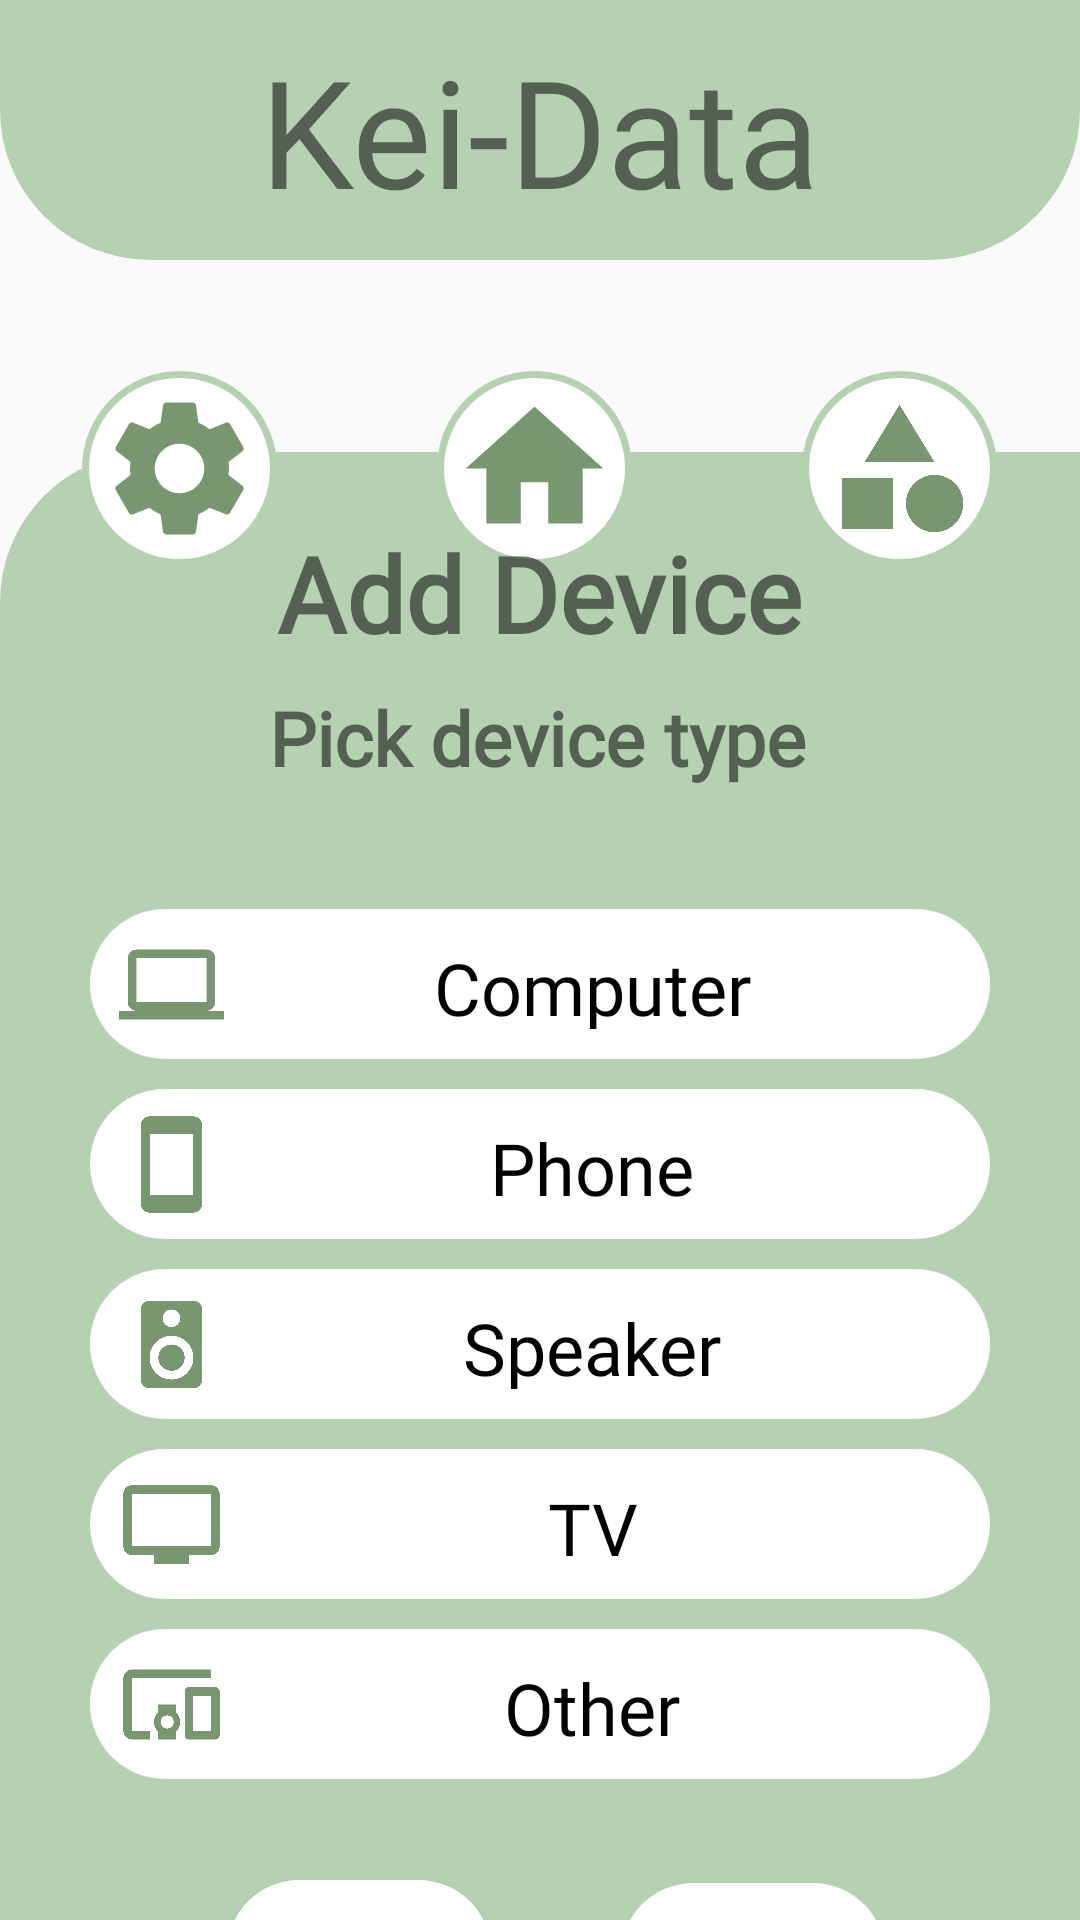

Layout XML and referenced resources for this Android screen:
<!-- AndroidManifest.xml: application theme Theme.KeiData -->
<!-- res/layout/activity_adddevicetype.xml -->
<?xml version="1.0" encoding="utf-8"?>
<androidx.constraintlayout.widget.ConstraintLayout
    xmlns:android="http://schemas.android.com/apk/res/android"
    xmlns:app="http://schemas.android.com/apk/res-auto"
    xmlns:tools="http://schemas.android.com/tools"
    android:layout_width="match_parent"
    android:layout_height="match_parent"
    android:foregroundTint="#8BC34A"
    tools:context=".User_activity">

    <ImageView
        android:id="@+id/Background"
        android:layout_width="411dp"
        android:layout_height="675dp"
        android:layout_marginTop="64dp"
        android:background="@drawable/navigationbar"
        app:layout_constraintEnd_toEndOf="parent"
        app:layout_constraintHorizontal_bias="0.0"
        app:layout_constraintStart_toStartOf="parent"
        app:layout_constraintTop_toBottomOf="@+id/Title" />

    <TextView
        android:id="@+id/Title"
        android:layout_width="wrap_content"
        android:layout_height="wrap_content"
        android:background="@drawable/title_kei_data"
        android:ems="30"
        android:gravity="center"
        android:paddingTop="10dp"
        android:paddingBottom="10dp"
        android:text="@string/Title"
        android:textSize="50sp"
        android:fontFamily="@font/title"
        app:layout_constraintEnd_toEndOf="parent"
        app:layout_constraintStart_toStartOf="parent"
        app:layout_constraintTop_toTopOf="parent" />

    <ImageButton
        android:id="@+id/Settings"
        android:layout_width="65dp"
        android:layout_height="wrap_content"
        android:layout_marginEnd="240dp"
        android:layout_marginBottom="600dp"
        android:layout_weight="1"
        android:adjustViewBounds="true"
        android:background="@drawable/allround"
        android:padding="5dp"
        android:scaleType="fitCenter"
        app:layout_constraintBottom_toBottomOf="@id/Background"
        app:layout_constraintEnd_toEndOf="parent"
        app:layout_constraintHorizontal_bias="0.494"
        app:layout_constraintStart_toStartOf="parent"
        app:layout_constraintTop_toBottomOf="@+id/Title"
        app:srcCompat="@drawable/ic_baseline_settings_24" />

    <ImageButton
        android:id="@+id/Total"
        android:layout_width="65dp"
        android:layout_height="wrap_content"
        android:layout_marginBottom="600dp"
        android:layout_weight="1"
        android:adjustViewBounds="true"
        android:background="@drawable/allround"
        android:padding="5dp"
        android:scaleType="fitCenter"
        app:layout_constraintBottom_toBottomOf="@+id/Background"
        app:layout_constraintEnd_toEndOf="parent"
        app:layout_constraintHorizontal_bias="0.494"
        app:layout_constraintStart_toStartOf="parent"
        app:layout_constraintTop_toBottomOf="@+id/Title"
        app:srcCompat="@drawable/ic_baseline_home_24" />

    <ImageButton
        android:id="@+id/Categories"
        android:layout_width="65dp"
        android:layout_height="wrap_content"
        android:layout_marginStart="240dp"
        android:layout_marginBottom="600dp"
        android:layout_weight="1"
        android:adjustViewBounds="true"
        android:background="@drawable/allround"
        android:padding="7dp"
        android:scaleType="fitCenter"
        app:layout_constraintBottom_toBottomOf="@id/Background"
        app:layout_constraintEnd_toEndOf="parent"
        app:layout_constraintHorizontal_bias="0.494"
        app:layout_constraintStart_toStartOf="parent"
        app:layout_constraintTop_toBottomOf="@+id/Title"
        app:srcCompat="@drawable/ic_baseline_category_24" />

    <TextView
        android:id="@+id/add_device"
        android:layout_width="wrap_content"
        android:layout_height="wrap_content"
        android:layout_marginTop="20dp"
        android:text="Add Device"
        android:textSize="35sp"
        android:textStyle="bold"
        android:fontFamily="@font/other_text"
        app:layout_constraintBottom_toBottomOf="parent"
        app:layout_constraintEnd_toEndOf="parent"
        app:layout_constraintStart_toStartOf="parent"
        app:layout_constraintTop_toTopOf="parent"
        app:layout_constraintVertical_bias="0.269" />

    <TextView
        android:id="@+id/deviceType"
        android:layout_width="wrap_content"
        android:layout_height="wrap_content"
        android:layout_marginTop="8dp"
        android:text="Pick device type"
        android:textSize="25sp"
        android:textStyle="bold"
        android:fontFamily="@font/other_text"
        app:layout_constraintEnd_toEndOf="parent"
        app:layout_constraintHorizontal_bias="0.496"
        app:layout_constraintStart_toStartOf="parent"
        app:layout_constraintTop_toBottomOf="@+id/add_device" />

    <RadioGroup
        android:id="@+id/radioGroup1"
        android:layout_width="359dp"
        android:layout_height="329dp"
        android:layout_marginStart="30dp"
        android:layout_marginTop="16dp"
        android:layout_marginEnd="30dp"
        android:gravity="center"
        android:orientation="vertical"
        app:layout_constraintEnd_toEndOf="parent"
        app:layout_constraintStart_toStartOf="parent"
        app:layout_constraintTop_toBottomOf="@+id/deviceType">

        <RadioButton
            android:id="@+id/Computer"
            android:layout_width="300dp"
            android:layout_height="50dp"
            android:layout_marginTop="10dp"
            android:background="@drawable/radiobutton1_selector"
            android:button="@android:color/transparent"
            android:drawableStart="@drawable/ic_baseline_computer_24"
            android:gravity="center"
            android:padding="10dp"
            android:text="Computer"
            android:fontFamily="@font/other_text"
            android:textAllCaps="false"
            android:textColor="#000"
            android:textSize="24sp"
            app:layout_constraintBottom_toBottomOf="parent"
            app:layout_constraintEnd_toEndOf="parent"
            app:layout_constraintHorizontal_bias="0.495"
            app:layout_constraintStart_toStartOf="parent"
            app:layout_constraintTop_toBottomOf="@+id/deviceType"
            app:layout_constraintVertical_bias="0.375" />

        <RadioButton
            android:id="@+id/Phone"
            android:layout_width="300dp"
            android:layout_height="50dp"
            android:layout_marginTop="10dp"
            android:background="@drawable/radiobutton1_selector"
            android:button="@android:color/transparent"
            android:drawableStart="@drawable/ic_baseline_smartphone_24"
            android:gravity="center"
            android:padding="10dp"
            android:text="Phone"
            android:fontFamily="@font/other_text"
            android:textAllCaps="false"
            android:textColor="#000"
            android:textSize="24sp"
            app:layout_constraintBottom_toBottomOf="parent"
            app:layout_constraintEnd_toEndOf="parent"
            app:layout_constraintHorizontal_bias="0.495"
            app:layout_constraintStart_toStartOf="parent"
            app:layout_constraintTop_toBottomOf="@+id/Computer"
            app:layout_constraintVertical_bias="0.052" />

        <RadioButton
            android:id="@+id/Speaker"
            android:layout_width="300dp"
            android:layout_height="50dp"
            android:layout_marginTop="10dp"
            android:background="@drawable/radiobutton1_selector"
            android:button="@android:color/transparent"
            android:drawableStart="@drawable/ic_baseline_speaker_24"
            android:gravity="center"
            android:padding="10dp"
            android:text="Speaker"
            android:fontFamily="@font/other_text"
            android:textAllCaps="false"
            android:textColor="#000"
            android:textSize="24sp"
            app:layout_constraintBottom_toBottomOf="parent"
            app:layout_constraintEnd_toEndOf="parent"
            app:layout_constraintHorizontal_bias="0.495"
            app:layout_constraintStart_toStartOf="parent"
            app:layout_constraintTop_toBottomOf="@+id/Phone"
            app:layout_constraintVertical_bias="0.056" />

        <RadioButton
            android:id="@+id/TV"
            android:layout_width="300dp"
            android:layout_height="50dp"
            android:layout_marginTop="10dp"
            android:background="@drawable/radiobutton1_selector"
            android:button="@android:color/transparent"
            android:drawableStart="@drawable/ic_baseline_tv_24"
            android:gravity="center"
            android:padding="10dp"
            android:text="TV"
            android:fontFamily="@font/other_text"
            android:textAllCaps="false"
            android:textColor="#000"
            android:textSize="24sp"
            app:layout_constraintBottom_toBottomOf="parent"
            app:layout_constraintEnd_toEndOf="parent"
            app:layout_constraintHorizontal_bias="0.495"
            app:layout_constraintStart_toStartOf="parent"
            app:layout_constraintTop_toBottomOf="@+id/Speaker"
            app:layout_constraintVertical_bias="0.092" />

        <RadioButton
            android:id="@+id/Other"
            android:layout_width="300dp"
            android:layout_height="50dp"
            android:layout_marginTop="10dp"
            android:background="@drawable/radiobutton1_selector"
            android:button="@android:color/transparent"
            android:drawableStart="@drawable/ic_baseline_devices_other_24"
            android:gravity="center"
            android:padding="10dp"
            android:text="Other"
            android:fontFamily="@font/other_text"
            android:textAllCaps="false"
            android:textColor="#000"
            android:textSize="24sp"
            app:layout_constraintBottom_toBottomOf="parent"
            app:layout_constraintEnd_toEndOf="parent"
            app:layout_constraintHorizontal_bias="0.495"
            app:layout_constraintStart_toStartOf="parent"
            app:layout_constraintTop_toBottomOf="@+id/TV"
            app:layout_constraintVertical_bias="0.181" />
    </RadioGroup>

    <Button
        android:id="@+id/Next"
        android:layout_width="wrap_content"
        android:layout_height="wrap_content"
        android:layout_marginTop="20dp"
        android:background="@drawable/round_corners"
        android:enabled="false"
        android:textSize="20sp"
        android:text="Next"
        android:fontFamily="@font/other_text"
        android:textAllCaps="false"
        app:layout_constraintBottom_toBottomOf="parent"
        app:layout_constraintEnd_toEndOf="parent"
        app:layout_constraintHorizontal_bias="0.4"
        app:layout_constraintStart_toEndOf="@+id/Back"
        app:layout_constraintTop_toBottomOf="@+id/radioGroup1"
        app:layout_constraintVertical_bias="0.0" />

    <Button
        android:id="@+id/Back"
        android:layout_width="wrap_content"
        android:layout_height="wrap_content"
        android:layout_marginTop="20dp"
        android:background="@drawable/round_corners"
        android:textSize="20sp"
        android:text="Back"
        android:fontFamily="@font/other_text"
        android:textAllCaps="false"
        app:layout_constraintBottom_toBottomOf="parent"
        app:layout_constraintEnd_toEndOf="parent"
        app:layout_constraintHorizontal_bias="0.278"
        app:layout_constraintStart_toStartOf="parent"
        app:layout_constraintTop_toBottomOf="@+id/radioGroup1"
        app:layout_constraintVertical_bias="0.033" />

</androidx.constraintlayout.widget.ConstraintLayout>
<!-- resources referenced by this layout -->
<resources>
  <!-- drawable allround (drawable) -->
  <?xml version="1.0" encoding="utf-8"?>
  <shape xmlns:android="http://schemas.android.com/apk/res/android">
      <solid android:color="#FFFFFF"/>
      <corners
          android:topRightRadius="360dp"
          android:topLeftRadius="360dp"
          android:bottomRightRadius="360dp"
          android:bottomLeftRadius="360dp"
          />
      <stroke android:width="7px" android:color="#B5D1B2"></stroke>
  </shape>
  <!-- drawable ic_baseline_computer_24 (drawable) -->
  <vector android:height="35dp" android:tint="#78966F"
      android:viewportHeight="24" android:viewportWidth="24"
      android:width="35dp" xmlns:android="http://schemas.android.com/apk/res/android">
      <path android:fillColor="@android:color/white" android:pathData="M20,18c1.1,0 1.99,-0.9 1.99,-2L22,6c0,-1.1 -0.9,-2 -2,-2H4c-1.1,0 -2,0.9 -2,2v10c0,1.1 0.9,2 2,2H0v2h24v-2h-4zM4,6h16v10H4V6z"/>
  </vector>
  <!-- drawable ic_baseline_home_24 (drawable) -->
  <vector android:height="24dp" android:tint="#78966F"
      android:viewportHeight="24" android:viewportWidth="24"
      android:width="24dp" xmlns:android="http://schemas.android.com/apk/res/android">
      <path android:fillColor="@android:color/white" android:pathData="M10,20v-6h4v6h5v-8h3L12,3 2,12h3v8z"/>
  </vector>
  <!-- drawable ic_baseline_smartphone_24 (drawable) -->
  <vector android:height="35dp" android:tint="#78966F"
      android:viewportHeight="24" android:viewportWidth="24"
      android:width="35dp" xmlns:android="http://schemas.android.com/apk/res/android">
      <path android:fillColor="@android:color/white" android:pathData="M17,1.01L7,1c-1.1,0 -2,0.9 -2,2v18c0,1.1 0.9,2 2,2h10c1.1,0 2,-0.9 2,-2V3c0,-1.1 -0.9,-1.99 -2,-1.99zM17,19H7V5h10v14z"/>
  </vector>
  <!-- drawable ic_baseline_tv_24 (drawable) -->
  <vector android:height="35dp" android:tint="#78966F"
      android:viewportHeight="24" android:viewportWidth="24"
      android:width="35dp" xmlns:android="http://schemas.android.com/apk/res/android">
      <path android:fillColor="@android:color/white" android:pathData="M21,3L3,3c-1.1,0 -2,0.9 -2,2v12c0,1.1 0.9,2 2,2h5v2h8v-2h5c1.1,0 1.99,-0.9 1.99,-2L23,5c0,-1.1 -0.9,-2 -2,-2zM21,17L3,17L3,5h18v12z"/>
  </vector>
  <!-- drawable navigationbar (drawable) -->
  <?xml version="1.0" encoding="utf-8"?>
  <shape android:shape="rectangle" xmlns:android="http://schemas.android.com/apk/res/android">
      <solid android:color="#B5D1B2"/>
      <corners android:topRightRadius="50dp" android:topLeftRadius="50dp"/>
  </shape>
  <!-- drawable radiobutton1_selector (drawable) -->
  <?xml version="1.0" encoding="utf-8"?>
  <selector xmlns:android="http://schemas.android.com/apk/res/android">
      <item android:state_checked="true"
          android:drawable="@drawable/radiobutton1_selected"></item>
  
      <item android:state_checked="false"
          android:drawable="@drawable/round_corners"></item>
  
  </selector>
  <!-- drawable round_corners (drawable) -->
  <?xml version="1.0" encoding="utf-8"?>
  <shape xmlns:android="http://schemas.android.com/apk/res/android">
      <solid android:color="#fff"/>
      <corners
          android:topRightRadius="25dp"
          android:topLeftRadius="25dp"
          android:bottomRightRadius="25dp"
          android:bottomLeftRadius="25dp"
          />
  </shape>
  <!-- drawable title_kei_data (drawable) -->
  <?xml version="1.0" encoding="utf-8"?>
  <shape android:shape="rectangle" xmlns:android="http://schemas.android.com/apk/res/android">
  
      <solid android:color="#B5D1B2"></solid>
      <corners android:bottomLeftRadius="50dp" android:bottomRightRadius="50dp"></corners>
  </shape>
  <string name="Title">Kei-Data</string>
</resources>
